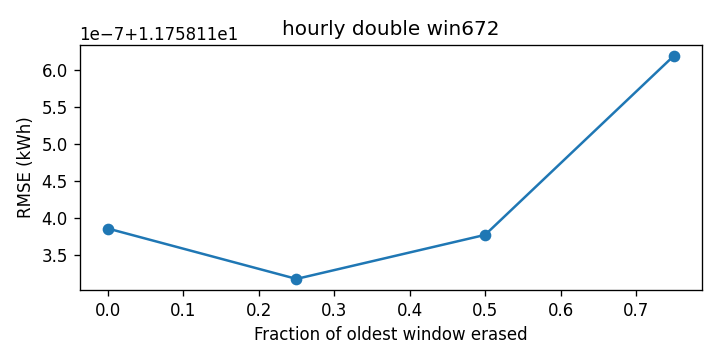

The data file committed next to this chart (first rows):
cutoff, rmse_kwh
0.0, 11.76
0.25, 11.76
0.5, 11.76
0.75, 11.76
